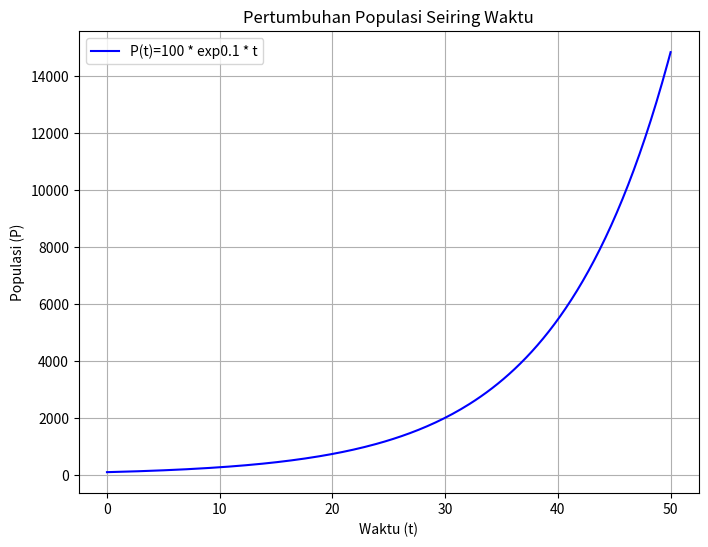

Reproduce this figure in Python.
# -*- coding: utf-8 -*-
"""laju pertumbuhan_662023007

Automatically generated by Colab.

Original file is located at
    https://colab.research.google.com/drive/1DAbUmqwv4q3rW94-20IBkAKdEdcQW8n8
"""

#Import pustaka yang diperlukan
import numpy as np
import matplotlib.pyplot as plt

#Fungsi untuk menyelesaikan persamaan diferensial secara analitik
def pertumbuhan_populasi(t, P0, r):
  """
  Menyelesaikan P(t) = P0 * e^(r * t)

  Parameter:
    t : array-like, titik waktu
    P0 : float, populasi awal
    r : float, laju pertumbuhan

  Mengembalikan:
  P : array-like, populasi pada setiap titik waktu
  """
  return P0 * np.exp(r * t)

#Parameter contoh
P0 = 100 # Populasi awal
r = 0.1 # Laju pertumbuhan (10% per satuan waktu)
t = np.linspace(0, 50, 200) # Titik waktu dari 0 hingga 50

#Menyelesaikan persamaan
P = pertumbuhan_populasi(t, P0, r)

#Plot hasilnya
plt.figure(figsize=(8,6))
plt.plot(t, P, label=f"P(t)={P0} * exp{r} * t", color="blue")
plt.title("Pertumbuhan Populasi Seiring Waktu")
plt.xlabel("Waktu (t)")
plt.ylabel("Populasi (P)")
plt.legend()
plt.grid()
plt.show()

